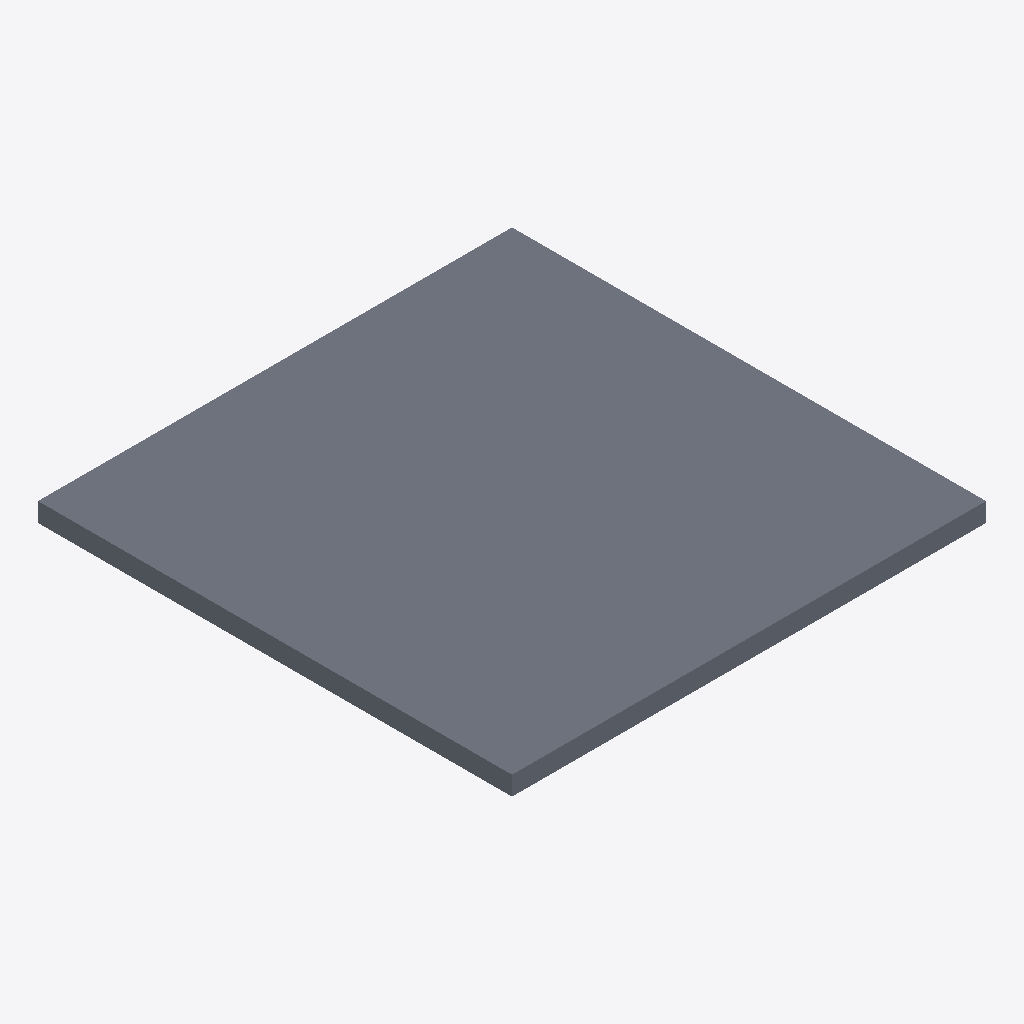
Isometric view of an IFC building model (IFC-SPF (STEP), schema IFC4, length unit metre), seen from the south-west, elements coloured by IFC class: 1 slab (grey).
Extent 5.0 m × 5.0 m × 0.2 m (x, y, z). Storeys (1): Level 0 at 0.00 m. Elements (1): 1 IfcSlab.

HEADER;
FILE_DESCRIPTION(('ViewDefinition [ReferenceView_V1.2]'),'2;1');
FILE_NAME('corpus.ifc','2026-11-19T00:00:00',('Jane Doe'),('Example Org'),'ifc-lite','ifc-lite corpus','');
FILE_SCHEMA(('IFC4'));
ENDSEC;
DATA;
#20=IFCPROJECT('2xxxxxxxxxxxxxxxxxxxx1',#5,'Project',$,$,$,$,(#15),#10);
#22=IFCSITE('2xxxxxxxxxxxxxxxxxxxx2',#5,'Site',$,$,#21,$,$,.ELEMENT.,$,$,$,$,$);
#24=IFCBUILDING('2xxxxxxxxxxxxxxxxxxxx3',#5,'Building',$,$,#23,$,$,.ELEMENT.,$,$,$);
#26=IFCBUILDINGSTOREY('2xxxxxxxxxxxxxxxxxxxx4',#5,'Level 0',$,$,#25,$,$,.ELEMENT.,0.0);
#88=IFCSLAB('2xxxxxxxxxxxxxxxxxxxxL',#5,'Slab',$,$,#87,#86,$,.FLOOR.);
ENDSEC;
